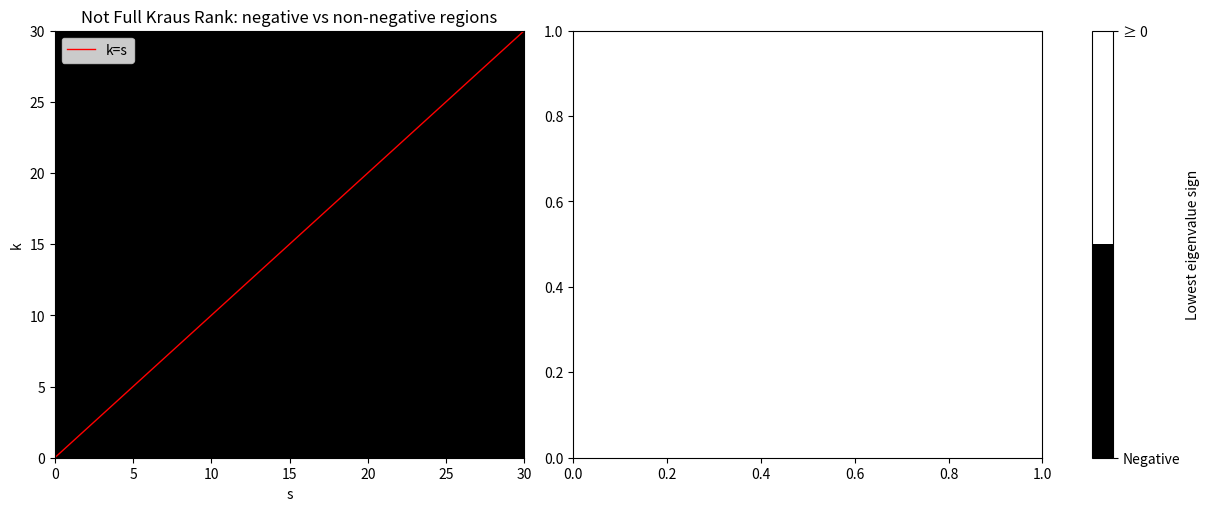

The matplotlib source for this figure:
import numpy as np
import matplotlib.pyplot as plt

epsilon = 0.01

v_x = 0
v_y = 0
v_z = 0.3

m_x = 0
m_y = 0
m_z = 0.3

k_min, k_max, k_points = 0, 30, 200
s_min, s_max, s_points = 0, 30, 200

lambda0_v = 2*(v_x**2 + v_y**2)/(1 + v_x**2 + v_y**2 + v_z**2)
lambda0_m = 2*(m_x**2 + m_y**2)/(1 + m_x**2 + m_y**2 + m_z**2)

lambda0 = min(lambda0_v, lambda0_m)
print(lambda0)


if lambda0 < 10e-8:
    print("lambda0 is 0")

if v_x**2 + v_y**2 + v_z**2 > 1:
    print("check v bloch vector again")

if m_x**2 + m_y**2 + m_z**2 > 1:
    print("check m bloch vector again")


# =========================
# 1) Pauli basis and helpers
# =========================
I2 = np.eye(2, dtype=complex)
sx = np.array([[0, 1],
               [1, 0]], dtype=complex)
sy = np.array([[0, -1j],
               [1j,  0]], dtype=complex)
sz = np.array([[1,  0],
               [0, -1]], dtype=complex)

SIGMAS = [I2, sx, sy, sz]  # sigma_0, sigma_1, sigma_2, sigma_3

def kron(a, b):
    return np.kron(a, b)

# Precompute sigma_i ⊗ sigma_j for speed
SIGMA_TENSORS = [[kron(SIGMAS[i], SIGMAS[j]) for j in range(4)] for i in range(4)]

# =========================
# 2) Fixed coefficient vectors v and m (EDIT THESE)
#    v[0] and m[0] must be 1
# =========================
# If you need complex entries, add dtype=complex and use complex numbers below.
v = np.array([1.0, v_x, v_y, v_z], dtype=float)
m = np.array([1.0, m_x, m_y, m_z], dtype=float)


# =========================
# 3) Your M_H(k,s) and M_Q(k,s) definitions (EDIT THESE)
#    Must return 4x4 (real or complex) arrays.
# =========================

def build_operator(M_ij):
    """

    """
    H = np.zeros((4, 4), dtype=complex)
    for i in range(4):
        for j in range(4):
            H += M_ij[i, j]  * SIGMA_TENSORS[i][j]

    return H

def lind_noise(k):

    A = np.array( [
        [0, v[1]*m[0], v[2]*m[0], v[3]*m[0]],
        [v[0]*m[1], 2*v[1]*m[1], 2*v[2]*m[1], 3*v[3]*m[1]],
        [v[0]*m[2], 2*v[1]*m[2], 2*v[2]*m[2], 3*v[3]*m[2]],
        [2*v[0]*m[3], 3*v[1]*m[3], 3*v[2]*m[3], 4*v[3]*m[3]]
    ])

    A = A * -0.5 * k

    return build_operator(A)


def lind_hamiltonian_zz(s):

    H = np.array([
        [0 , -v[2]*m[3] , v[1]*m[3], 0],
        [-v[3]*m[2] , 0 , -1j*v[1]*(m[1]+m[2]) , -m[2]],
        [v[3]*m[1], -1j*v[2]*(m[1]+m[2]) , 0 , m[1]],
        [0 , -v[2], v[1], 0]

    ])

    H = 0.5 * s * H

    return build_operator(H)


def lindblad(k,s):
    return lind_noise(k) + lind_hamiltonian_zz(s)

def final_dm(k,s):
    A = np.array([
        [1,v[1],v[2],v[3]],
        [m[1],v[1]*m[1],v[2]*m[1],v[3]*m[1]],
        [m[2],v[1]*m[2],v[2]*m[2],v[3]*m[2]],
        [m[3], v[1]*m[3], v[2]*m[3],v[3]*m[3]]
    ])
    A = 0.25 * A

    return build_operator(A) + epsilon * lindblad(k,s)

# =========================
# 4) Build operator and compute lowest eigenvalue
# =========================


def lowest_eigenvalue(M_func, k, s):
    M = M_func(k, s)
    H = build_operator(M)
    vals = np.linalg.eigvalsh(H)
    return float(np.min(vals).real)

# =========================
# 5) Sweep grids and plot
# =========================
def compute_sign_grid(M_func, k_grid, s_grid):
    Z = np.empty((len(k_grid), len(s_grid)), dtype=int)
    for si, s in enumerate(s_grid):
        for ki, k in enumerate(k_grid):
            val = lowest_eigenvalue(M_func, k, s)
            Z[ki, si] = 1 if val >= 0 else 0
    return Z

# =========================
# 6) Main plotting
# =========================
if __name__ == "__main__":




    k_grid = np.linspace(k_min, k_max, k_points)
    s_grid = np.linspace(s_min, s_max, s_points)

    Z_H = compute_sign_grid(final_dm, k_grid, s_grid)


    # =========================
    # 7) Plot binary maps
    # =========================
    fig, axes = plt.subplots(1, 2, figsize=(12, 5), constrained_layout=True)

    cmap = plt.get_cmap('gray', 2)  # blue for negative, red for nonnegative

    im1 = axes[0].imshow(Z_H, extent=[s_min, s_max, k_min, k_max],
                         origin='lower', cmap=cmap, vmin=0, vmax=1, aspect='auto')
    axes[0].plot([s_min, s_max], [s_min, s_max], 'r', linewidth=1, label = "k=s")

    axes[0].set_xlim(s_min, s_max)
    axes[0].set_ylim(k_min, k_max)
    axes[0].set_title("Not Full Kraus Rank: negative vs non-negative regions")
    axes[0].set_xlabel("s")
    axes[0].set_ylabel("k")
    axes[0].legend()

    # im2 = axes[1].imshow(Z_Q, extent=[s_min, s_max, k_min, k_max],
    #                      origin='lower', cmap=cmap, vmin=0, vmax=1, aspect='auto')
    # axes[1].plot([s_min, s_max], [s_min, s_max], 'r', linewidth=1,label = "k=s")
    # if lambda0 > 10e-8:
    #     axes[1].plot([s_min, s_max], [(1/lambda0)*s_min, (1/lambda0)*s_max], 'b', linewidth=1, label = "lambda condition")
    # axes[1].set_xlim(s_min, s_max)
    # axes[1].set_ylim(k_min, k_max)
    # axes[1].set_title("Full Kraus Rank: negative vs non-negative regions")
    # axes[1].set_xlabel("s")
    # axes[1].set_ylabel("k")
    # axes[1].legend()

    cbar = fig.colorbar(im1, ax=axes, ticks=[0, 1], fraction=0.05, pad=0.04)
    cbar.ax.set_yticklabels(['Negative', '≥ 0'])
    cbar.set_label("Lowest eigenvalue sign")

    plt.show()
